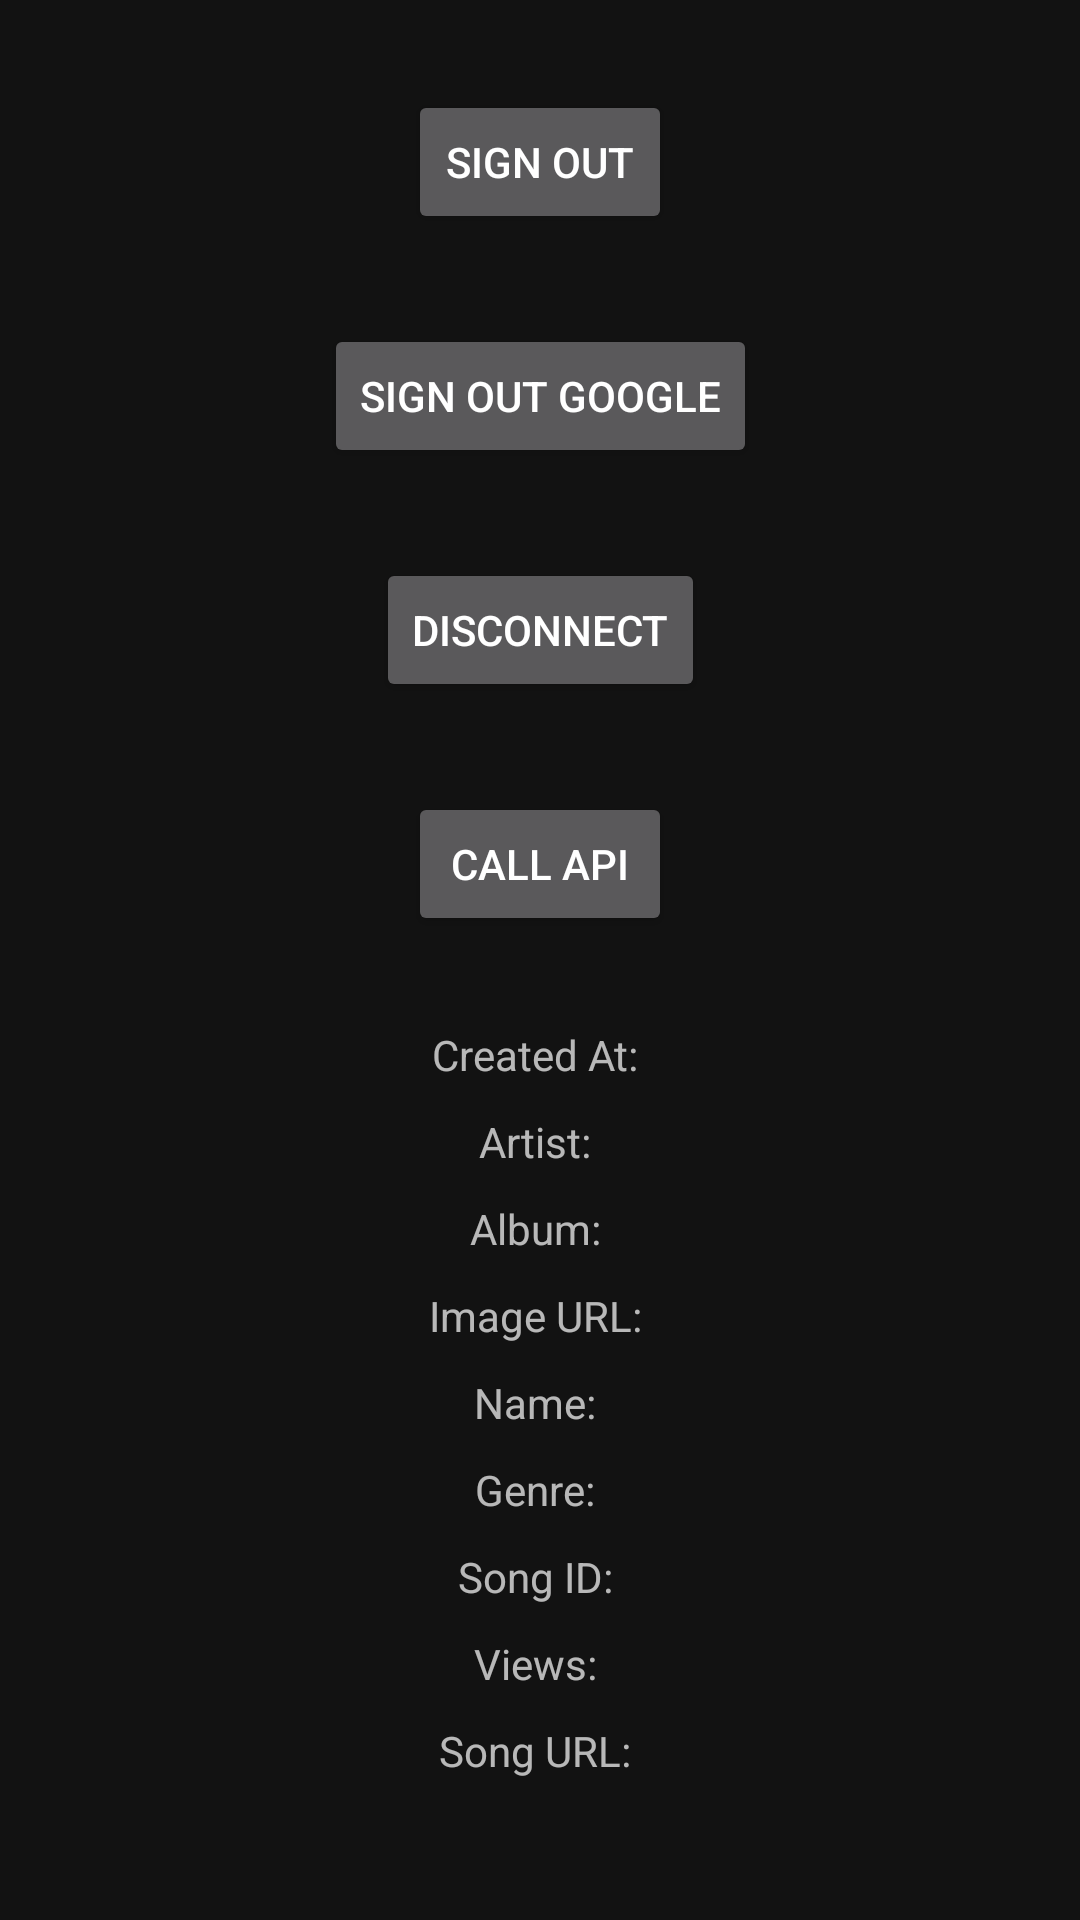

Write the Android layout XML for this screen, with the resource values it uses.
<!-- AndroidManifest.xml: application theme Theme.AuthenticationUserAccount -->
<!-- res/layout/activity_main.xml -->
<?xml version="1.0" encoding="utf-8"?>
<androidx.constraintlayout.widget.ConstraintLayout xmlns:android="http://schemas.android.com/apk/res/android"
    xmlns:app="http://schemas.android.com/apk/res-auto"
    xmlns:tools="http://schemas.android.com/tools"
    android:layout_width="match_parent"
    android:layout_height="match_parent"
    tools:context=".activity.MainActivity">

    <Button
        android:id="@+id/btnSignout"
        android:layout_width="wrap_content"
        android:layout_height="wrap_content"
        android:layout_marginTop="30dp"
        android:text="SIGN OUT"
        app:layout_constraintEnd_toEndOf="parent"
        app:layout_constraintStart_toStartOf="parent"
        app:layout_constraintTop_toTopOf="parent" />

    <Button
        android:id="@+id/btnSignOutWithGoogle"
        android:layout_width="wrap_content"
        android:layout_height="wrap_content"
        android:layout_marginTop="30dp"
        android:text="SIGN OUT GOOGLE"
        app:layout_constraintEnd_toEndOf="parent"
        app:layout_constraintStart_toStartOf="parent"
        app:layout_constraintTop_toBottomOf="@+id/btnSignout" />

    <Button
        android:id="@+id/btnDisconnect"
        android:layout_width="wrap_content"
        android:layout_height="wrap_content"
        android:layout_marginTop="30dp"
        android:text="DISCONNECT"
        app:layout_constraintEnd_toEndOf="parent"
        app:layout_constraintStart_toStartOf="parent"
        app:layout_constraintTop_toBottomOf="@+id/btnSignOutWithGoogle" />

    <Button
        android:id="@+id/btnCallAPI"
        android:layout_width="wrap_content"
        android:layout_height="wrap_content"
        android:layout_marginTop="30dp"
        android:text="CALL API"
        app:layout_constraintEnd_toEndOf="parent"
        app:layout_constraintStart_toStartOf="parent"
        app:layout_constraintTop_toBottomOf="@+id/btnDisconnect" />

    
    <TextView
        android:id="@+id/tvCreatedAt"
        android:layout_width="wrap_content"
        android:layout_height="wrap_content"
        android:layout_marginTop="30dp"
        android:text="Created At: "
        app:layout_constraintEnd_toEndOf="parent"
        app:layout_constraintStart_toStartOf="parent"
        app:layout_constraintTop_toBottomOf="@+id/btnCallAPI" />

    <TextView
        android:id="@+id/tvArtist"
        android:layout_width="wrap_content"
        android:layout_height="wrap_content"
        android:layout_marginTop="10dp"
        android:text="Artist: "
        app:layout_constraintEnd_toEndOf="parent"
        app:layout_constraintStart_toStartOf="parent"
        app:layout_constraintTop_toBottomOf="@+id/tvCreatedAt" />

    <TextView
        android:id="@+id/tvAlbum"
        android:layout_width="wrap_content"
        android:layout_height="wrap_content"
        android:layout_marginTop="10dp"
        android:text="Album: "
        app:layout_constraintEnd_toEndOf="parent"
        app:layout_constraintStart_toStartOf="parent"
        app:layout_constraintTop_toBottomOf="@+id/tvArtist" />

    <TextView
        android:id="@+id/tvImageURL"
        android:layout_width="wrap_content"
        android:layout_height="wrap_content"
        android:layout_marginTop="10dp"
        android:text="Image URL: "
        app:layout_constraintEnd_toEndOf="parent"
        app:layout_constraintStart_toStartOf="parent"
        app:layout_constraintTop_toBottomOf="@+id/tvAlbum" />

    <TextView
        android:id="@+id/tvName"
        android:layout_width="wrap_content"
        android:layout_height="wrap_content"
        android:layout_marginTop="10dp"
        android:text="Name: "
        app:layout_constraintEnd_toEndOf="parent"
        app:layout_constraintStart_toStartOf="parent"
        app:layout_constraintTop_toBottomOf="@+id/tvImageURL" />

    <TextView
        android:id="@+id/tvGenre"
        android:layout_width="wrap_content"
        android:layout_height="wrap_content"
        android:layout_marginTop="10dp"
        android:text="Genre: "
        app:layout_constraintEnd_toEndOf="parent"
        app:layout_constraintStart_toStartOf="parent"
        app:layout_constraintTop_toBottomOf="@+id/tvName" />

    <TextView
        android:id="@+id/tvSongID"
        android:layout_width="wrap_content"
        android:layout_height="wrap_content"
        android:layout_marginTop="10dp"
        android:text="Song ID: "
        app:layout_constraintEnd_toEndOf="parent"
        app:layout_constraintStart_toStartOf="parent"
        app:layout_constraintTop_toBottomOf="@+id/tvGenre" />

    <TextView
        android:id="@+id/tvViews"
        android:layout_width="wrap_content"
        android:layout_height="wrap_content"
        android:layout_marginTop="10dp"
        android:text="Views: "
        app:layout_constraintEnd_toEndOf="parent"
        app:layout_constraintStart_toStartOf="parent"
        app:layout_constraintTop_toBottomOf="@+id/tvSongID" />

    <TextView
        android:id="@+id/tvSongURL"
        android:layout_width="wrap_content"
        android:layout_height="wrap_content"
        android:layout_marginTop="10dp"
        android:text="Song URL: "
        app:layout_constraintEnd_toEndOf="parent"
        app:layout_constraintStart_toStartOf="parent"
        app:layout_constraintTop_toBottomOf="@+id/tvViews" />

</androidx.constraintlayout.widget.ConstraintLayout>
<!-- resources referenced by this layout -->
<resources>
  <style name="Theme.AuthenticationUserAccount" parent="Base.Theme.AuthenticationUserAccount" />
  <style name="Base.Theme.AuthenticationUserAccount" parent="Theme.MaterialComponents.NoActionBar">
          <item name="colorPrimary">@color/mcgpalette0_400</item>
          <item name="colorPrimaryVariant">@color/mcgpalette0_300</item>
          <item name="colorOnPrimary">@color/mcgpalette0_200</item>
          
          <item name="colorSecondary">@color/bg_gray</item>
          <item name="colorSecondaryVariant">@color/mcgpalette0_800</item>
          <item name="colorOnSecondary">@color/mcgpalette0_700</item>
          
          
          <item name="android:navigationBarColor">@color/mcgpalette0_400</item>
          <item name="android:statusBarColor">@color/mcgpalette0_200</item>
  
      </style>
  <color name="mcgpalette0_400">#a6fcfb</color>
  <color name="mcgpalette0_300">#b6fcfc</color>
  <color name="mcgpalette0_200">#cbfdfd</color>
  <color name="bg_gray">#1B1B1B</color>
  <color name="mcgpalette0_800">#79f9f8</color>
  <color name="mcgpalette0_700">#83faf9</color>
</resources>
